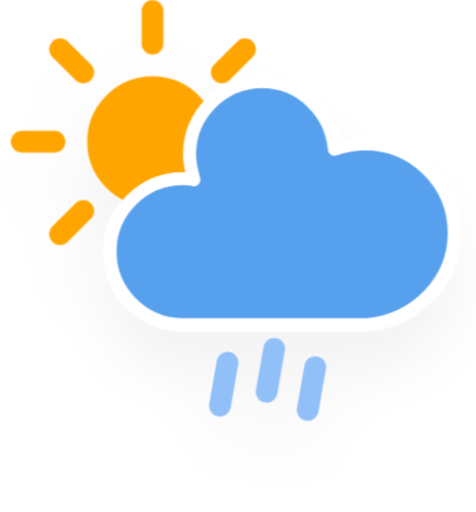
t = 0.00 s
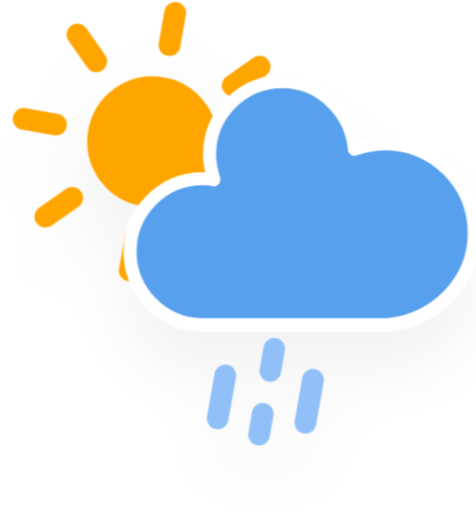
t = 1.38 s
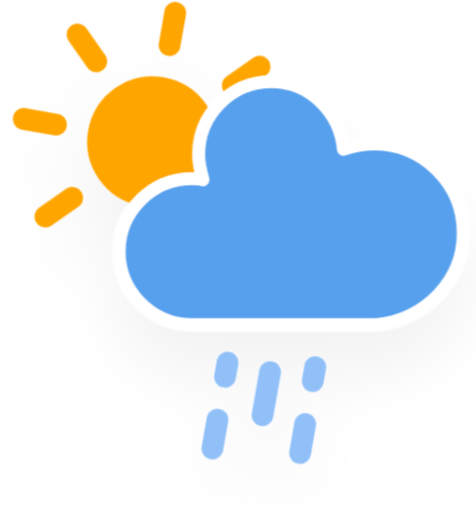
t = 3.63 s
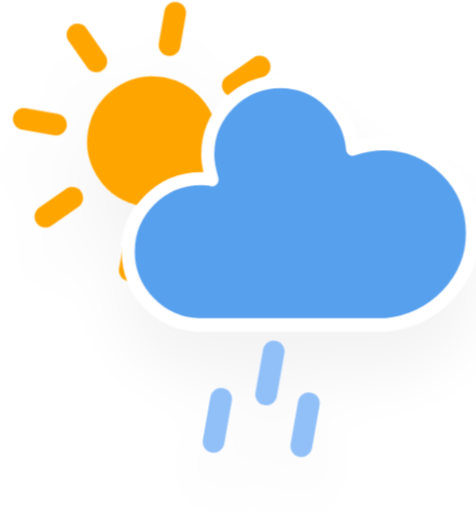
t = 4.75 s
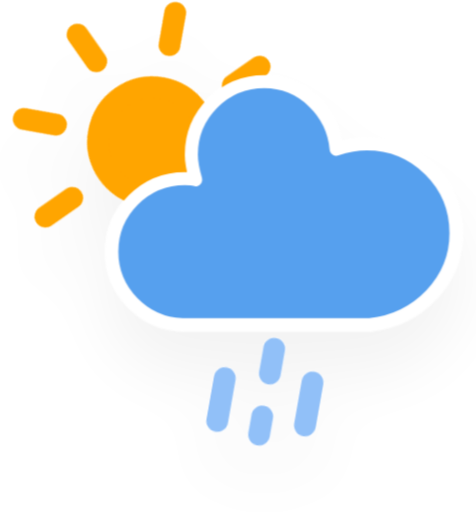
t = 5.88 s
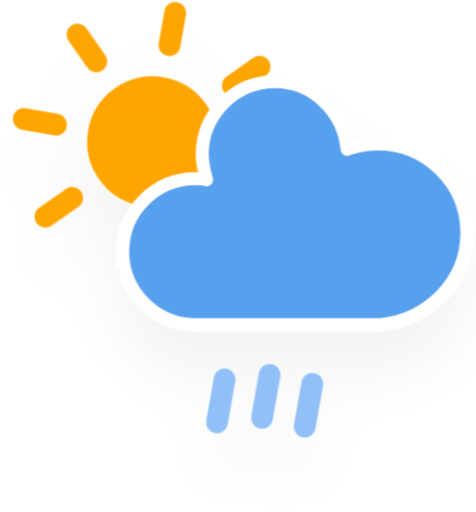
t = 8.13 s

The animated SVG that drew these frames (rendered in a browser with its animation timeline set to each time). Animation: 3 CSS @keyframes rules; one cycle of 9.25 s, repeats indefinitely.

<?xml version="1.0" encoding="UTF-8"?>
<!-- (c) ammap.com | SVG weather icons -->
<svg width="43.7" height="47" version="1.1" xmlns="http://www.w3.org/2000/svg" viewBox="2 1 43.7 47">
  <defs>
    <filter id="blur" x="-.24684" y="-.22892" width="1.4937" height="1.5576">
      <feGaussianBlur in="SourceAlpha" stdDeviation="3" />
      <feOffset dx="0" dy="4" result="offsetblur" />
      <feComponentTransfer>
        <feFuncA slope="0.05" type="linear" />
      </feComponentTransfer>
      <feMerge>
        <feMergeNode />
        <feMergeNode in="SourceGraphic" />
      </feMerge>
    </filter>
    <style type="text/css">
      <![CDATA[
      /*
** SUN
*/
      @keyframes am-weather-sun {
        0% {
          -webkit-transform: rotate(0deg);
          -moz-transform: rotate(0deg);
          -ms-transform: rotate(0deg);
          transform: rotate(0deg);
        }

        100% {
          -webkit-transform: rotate(360deg);
          -moz-transform: rotate(360deg);
          -ms-transform: rotate(360deg);
          transform: rotate(360deg);
        }
      }

      .am-weather-sun {
        -webkit-animation-name: am-weather-sun;
        -moz-animation-name: am-weather-sun;
        -ms-animation-name: am-weather-sun;
        animation-name: am-weather-sun;
        -webkit-animation-duration: 9s;
        -moz-animation-duration: 9s;
        -ms-animation-duration: 9s;
        animation-duration: 9s;
        -webkit-animation-timing-function: linear;
        -moz-animation-timing-function: linear;
        -ms-animation-timing-function: linear;
        animation-timing-function: linear;
        -webkit-animation-iteration-count: infinite;
        -moz-animation-iteration-count: infinite;
        -ms-animation-iteration-count: infinite;
        animation-iteration-count: infinite;
      }

      /*
** RAIN
*/
      @keyframes am-weather-rain {
        0% {
          stroke-dashoffset: 0;
        }

        100% {
          stroke-dashoffset: -100;
        }
      }

      .am-weather-rain-1 {
        -webkit-animation-name: am-weather-rain;
        -moz-animation-name: am-weather-rain;
        -ms-animation-name: am-weather-rain;
        animation-name: am-weather-rain;
        -webkit-animation-duration: 8s;
        -moz-animation-duration: 8s;
        -ms-animation-duration: 8s;
        animation-duration: 8s;
        -webkit-animation-timing-function: linear;
        -moz-animation-timing-function: linear;
        -ms-animation-timing-function: linear;
        animation-timing-function: linear;
        -webkit-animation-iteration-count: infinite;
        -moz-animation-iteration-count: infinite;
        -ms-animation-iteration-count: infinite;
        animation-iteration-count: infinite;
      }

      .am-weather-rain-2 {
        -webkit-animation-name: am-weather-rain;
        -moz-animation-name: am-weather-rain;
        -ms-animation-name: am-weather-rain;
        animation-name: am-weather-rain;
        -webkit-animation-delay: 0.25s;
        -moz-animation-delay: 0.25s;
        -ms-animation-delay: 0.25s;
        animation-delay: 0.25s;
        -webkit-animation-duration: 8s;
        -moz-animation-duration: 8s;
        -ms-animation-duration: 8s;
        animation-duration: 8s;
        -webkit-animation-timing-function: linear;
        -moz-animation-timing-function: linear;
        -ms-animation-timing-function: linear;
        animation-timing-function: linear;
        -webkit-animation-iteration-count: infinite;
        -moz-animation-iteration-count: infinite;
        -ms-animation-iteration-count: infinite;
        animation-iteration-count: infinite;
      }

      /*
** CLOUDS
*/
      @keyframes am-weather-cloud-2 {
        0% {
          -webkit-transform: translate(0px, 0px);
          -moz-transform: translate(0px, 0px);
          -ms-transform: translate(0px, 0px);
          transform: translate(0px, 0px);
        }

        50% {
          -webkit-transform: translate(2px, 0px);
          -moz-transform: translate(2px, 0px);
          -ms-transform: translate(2px, 0px);
          transform: translate(2px, 0px);
        }

        100% {
          -webkit-transform: translate(0px, 0px);
          -moz-transform: translate(0px, 0px);
          -ms-transform: translate(0px, 0px);
          transform: translate(0px, 0px);
        }
      }

      .am-weather-cloud-2 {
        -webkit-animation-name: am-weather-cloud-2;
        -moz-animation-name: am-weather-cloud-2;
        animation-name: am-weather-cloud-2;
        -webkit-animation-duration: 3s;
        -moz-animation-duration: 3s;
        animation-duration: 3s;
        -webkit-animation-timing-function: linear;
        -moz-animation-timing-function: linear;
        animation-timing-function: linear;
        -webkit-animation-iteration-count: infinite;
        -moz-animation-iteration-count: infinite;
        animation-iteration-count: infinite;
      }
      ]]>
    </style>
  </defs>
  <g transform="translate(16,-2)" filter="url(#blur)">
    <g transform="translate(0,16)">
      <g class="am-weather-sun"
        style="-moz-animation-duration:9s;-moz-animation-iteration-count:infinite;-moz-animation-name:am-weather-sun;-moz-animation-timing-function:linear;-ms-animation-duration:9s;-ms-animation-iteration-count:infinite;-ms-animation-name:am-weather-sun;-ms-animation-timing-function:linear;-webkit-animation-duration:9s;-webkit-animation-iteration-count:infinite;-webkit-animation-name:am-weather-sun;-webkit-animation-timing-function:linear">
        <line transform="translate(0,9)" y2="3" stroke="#ffa500" stroke-linecap="round" stroke-width="2" fifll="none" />
        <g transform="rotate(45)">
          <line transform="translate(0,9)" y2="3" fill="none" stroke="#ffa500" stroke-linecap="round"
            stroke-width="2" />
        </g>
        <g transform="rotate(90)">
          <line transform="translate(0,9)" y2="3" fill="none" stroke="#ffa500" stroke-linecap="round"
            stroke-width="2" />
        </g>
        <g transform="rotate(135)">
          <line transform="translate(0,9)" y2="3" fill="none" stroke="#ffa500" stroke-linecap="round"
            stroke-width="2" />
        </g>
        <g transform="scale(-1)">
          <line transform="translate(0,9)" y2="3" fill="none" stroke="#ffa500" stroke-linecap="round"
            stroke-width="2" />
        </g>
        <g transform="rotate(225)">
          <line transform="translate(0,9)" y2="3" fill="none" stroke="#ffa500" stroke-linecap="round"
            stroke-width="2" />
        </g>
        <g transform="rotate(-90)">
          <line transform="translate(0,9)" y2="3" fill="none" stroke="#ffa500" stroke-linecap="round"
            stroke-width="2" />
        </g>
        <g transform="rotate(-45)">
          <line transform="translate(0,9)" y2="3" fill="none" stroke="#ffa500" stroke-linecap="round"
            stroke-width="2" />
        </g>
        <circle r="5" fill="#ffa500" stroke="#ffa500" stroke-width="2" />
      </g>
    </g>
    <g class="am-weather-cloud-3"
      style="-moz-animation-duration:3s;-moz-animation-iteration-count:infinite;-moz-animation-name:am-weather-cloud-2;-moz-animation-timing-function:linear;-webkit-animation-duration:3s;-webkit-animation-iteration-count:infinite;-webkit-animation-name:am-weather-cloud-2;-webkit-animation-timing-function:linear">
      <path transform="translate(-20,-11)"
        d="m47.7 35.4c0-4.6-3.7-8.2-8.2-8.2-1 0-1.9 0.2-2.8 0.5-0.3-3.4-3.1-6.2-6.6-6.2-3.7 0-6.7 3-6.7 6.7 0 0.8 0.2 1.6 0.4 2.3-0.3-0.1-0.7-0.1-1-0.1-3.7 0-6.7 3-6.7 6.7 0 3.6 2.9 6.6 6.5 6.7h17.2c4.4-0.5 7.9-4 7.9-8.4z"
        fill="#57a0ee" stroke="#fff" stroke-linejoin="round" stroke-width="1.2" />
    </g>
    <g transform="translate(-20,-10) rotate(10,-247.39,200.17)" fill="none" stroke="#91c0f8" stroke-dasharray="4, 4"
      stroke-linecap="round" stroke-width="2">
      <line class="am-weather-rain-1" transform="translate(-4,1)" y2="8"
        style="-moz-animation-duration:8s;-moz-animation-iteration-count:infinite;-moz-animation-name:am-weather-rain;-moz-animation-timing-function:linear;-ms-animation-duration:8s;-ms-animation-iteration-count:infinite;-ms-animation-name:am-weather-rain;-ms-animation-timing-function:linear;-webkit-animation-duration:8s;-webkit-animation-iteration-count:infinite;-webkit-animation-name:am-weather-rain;-webkit-animation-timing-function:linear" />
      <line class="am-weather-rain-2" transform="translate(0,-1)" y2="8"
        style="-moz-animation-delay:0.25s;-moz-animation-duration:8s;-moz-animation-iteration-count:infinite;-moz-animation-name:am-weather-rain;-moz-animation-timing-function:linear;-ms-animation-delay:0.25s;-ms-animation-duration:8s;-ms-animation-iteration-count:infinite;-ms-animation-name:am-weather-rain;-ms-animation-timing-function:linear;-webkit-animation-delay:0.25s;-webkit-animation-duration:8s;-webkit-animation-iteration-count:infinite;-webkit-animation-name:am-weather-rain;-webkit-animation-timing-function:linear" />
      <line class="am-weather-rain-1" transform="translate(4)" y2="8"
        style="-moz-animation-duration:8s;-moz-animation-iteration-count:infinite;-moz-animation-name:am-weather-rain;-moz-animation-timing-function:linear;-ms-animation-duration:8s;-ms-animation-iteration-count:infinite;-ms-animation-name:am-weather-rain;-ms-animation-timing-function:linear;-webkit-animation-duration:8s;-webkit-animation-iteration-count:infinite;-webkit-animation-name:am-weather-rain;-webkit-animation-timing-function:linear" />
    </g>
  </g>
</svg>
